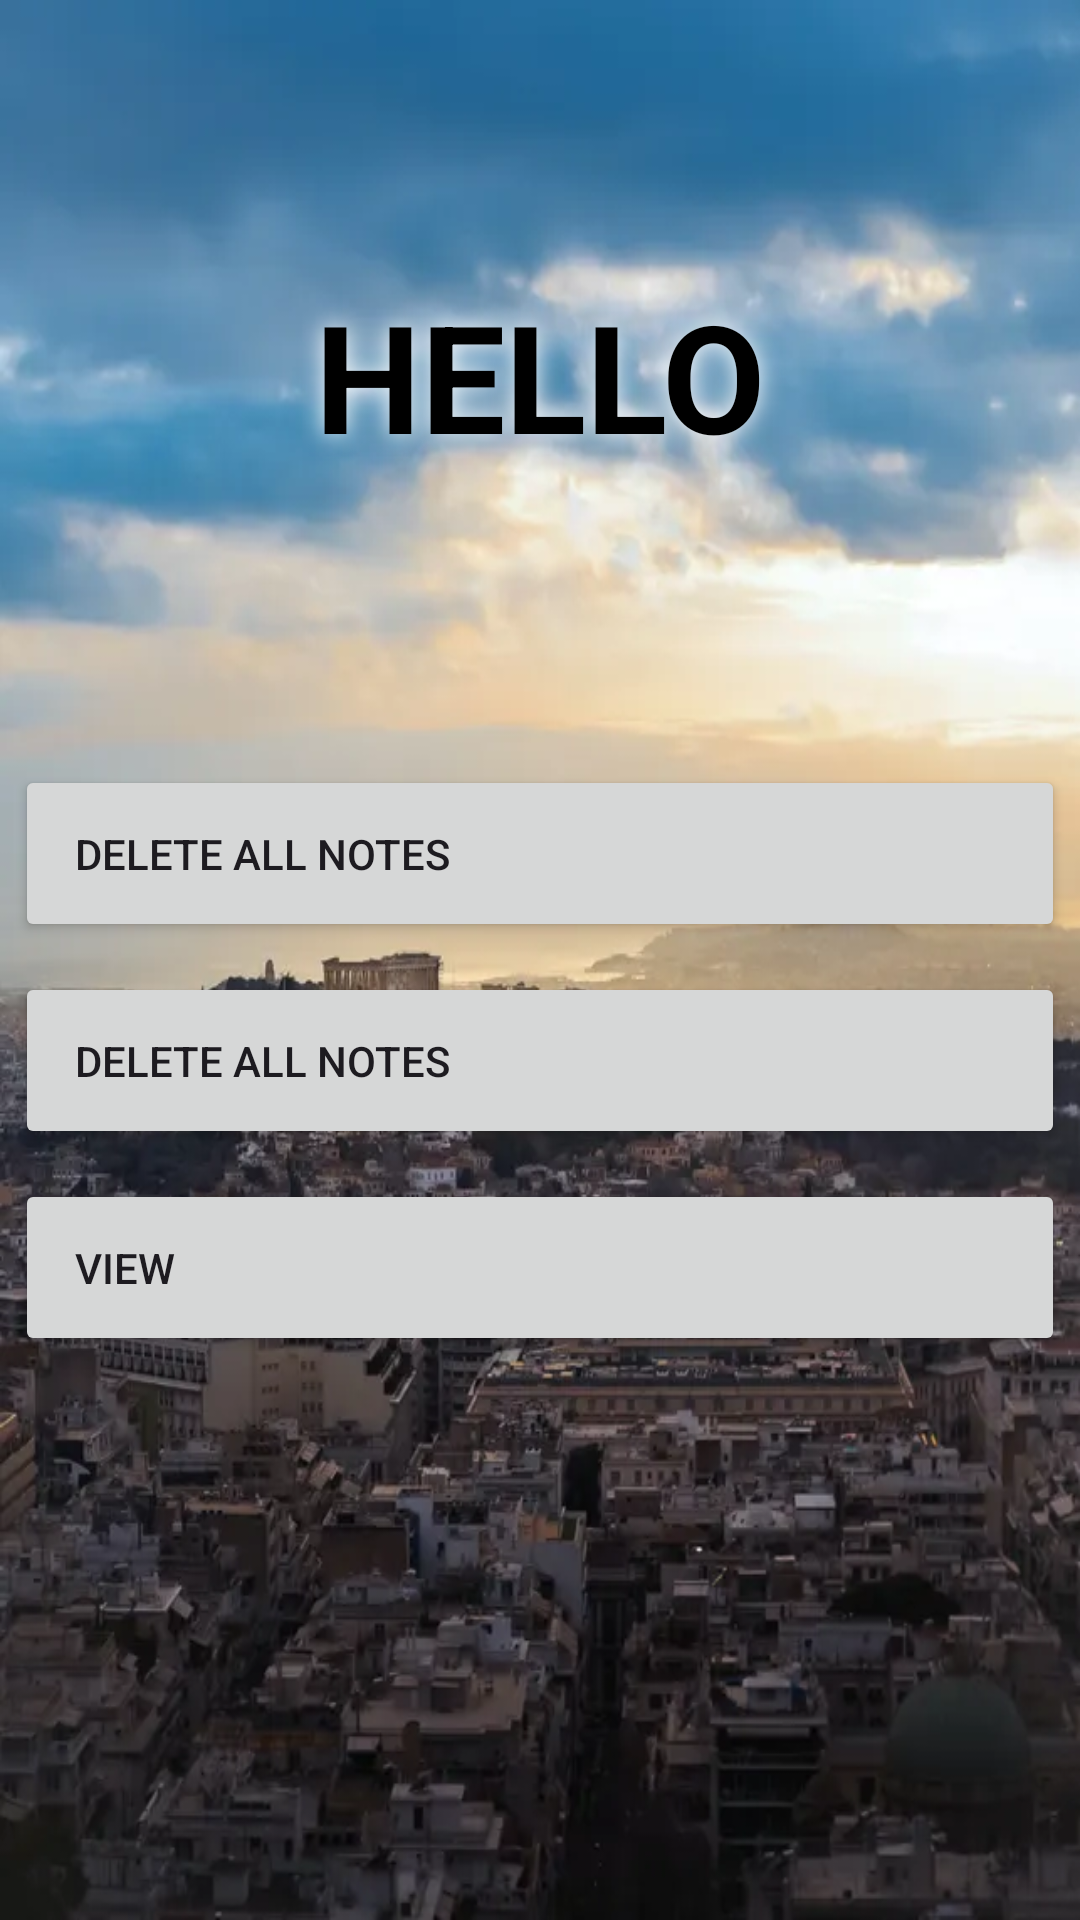

This screen was rendered from an Android layout file. Write that file and the resources it references.
<!-- AndroidManifest.xml: application theme Theme.SanNotes -->
<!-- res/layout/activity_settings.xml -->
<?xml version="1.0" encoding="utf-8"?>
<androidx.constraintlayout.widget.ConstraintLayout
    xmlns:android="http://schemas.android.com/apk/res/android"
    xmlns:app="http://schemas.android.com/apk/res-auto"
    xmlns:tools="http://schemas.android.com/tools"
    android:id="@+id/main"
    android:layout_width="match_parent"
    android:layout_height="match_parent"
    android:background="@drawable/mount"
    tools:context=".Activities.SettingsActivity">

    <ScrollView
        android:layout_width="match_parent"
        android:layout_height="match_parent"
        app:layout_constraintBottom_toBottomOf="parent"
        app:layout_constraintEnd_toEndOf="parent"
        app:layout_constraintStart_toStartOf="parent"
        app:layout_constraintTop_toTopOf="parent">

        <LinearLayout
            android:layout_width="match_parent"
            android:layout_height="wrap_content"
            android:orientation="vertical" >

            <TextView
                android:layout_width="match_parent"
                android:layout_height="250dp"
                android:text="HELLO"
                android:gravity="center"
                android:textSize="50sp"
                android:textStyle="bold"
                android:textColor="@color/black"
                android:shadowRadius="20"
                android:shadowColor="@color/white" />

            <androidx.appcompat.widget.AppCompatButton
                android:layout_width="match_parent"
                android:layout_height="wrap_content"
                android:padding="20dp"
                android:text="Delete All Notes"
                android:drawableStart="@drawable/delete"
                android:drawablePadding="10dp"
                android:gravity="start|center"
                android:layout_margin="5dp"/>

            <androidx.appcompat.widget.AppCompatButton
                android:layout_width="match_parent"
                android:layout_height="wrap_content"
                android:padding="20dp"
                android:text="Delete All Notes"
                android:drawableStart="@drawable/delete"
                android:drawablePadding="10dp"
                android:gravity="start|center"
                android:layout_margin="5dp"/>

            <androidx.appcompat.widget.AppCompatButton
                android:layout_width="match_parent"
                android:layout_height="wrap_content"
                android:padding="20dp"
                android:text="View"
                android:drawableStart="@drawable/delete"
                android:drawablePadding="10dp"
                android:gravity="start|center"
                android:layout_margin="5dp"/>

        </LinearLayout>
    </ScrollView>
</androidx.constraintlayout.widget.ConstraintLayout>
<!-- resources referenced by this layout -->
<resources>
  <color name="black">#FF000000</color>
  <color name="white">#FFFFFFFF</color>
  <!-- drawable mount: jpg bitmap (drawable, 46322 bytes) -->
  <style name="Theme.SanNotes" parent="Base.Theme.SanNotes" />
  <style name="Base.Theme.SanNotes" parent="Theme.Material3.DayNight.NoActionBar">
          
          
      </style>
</resources>
